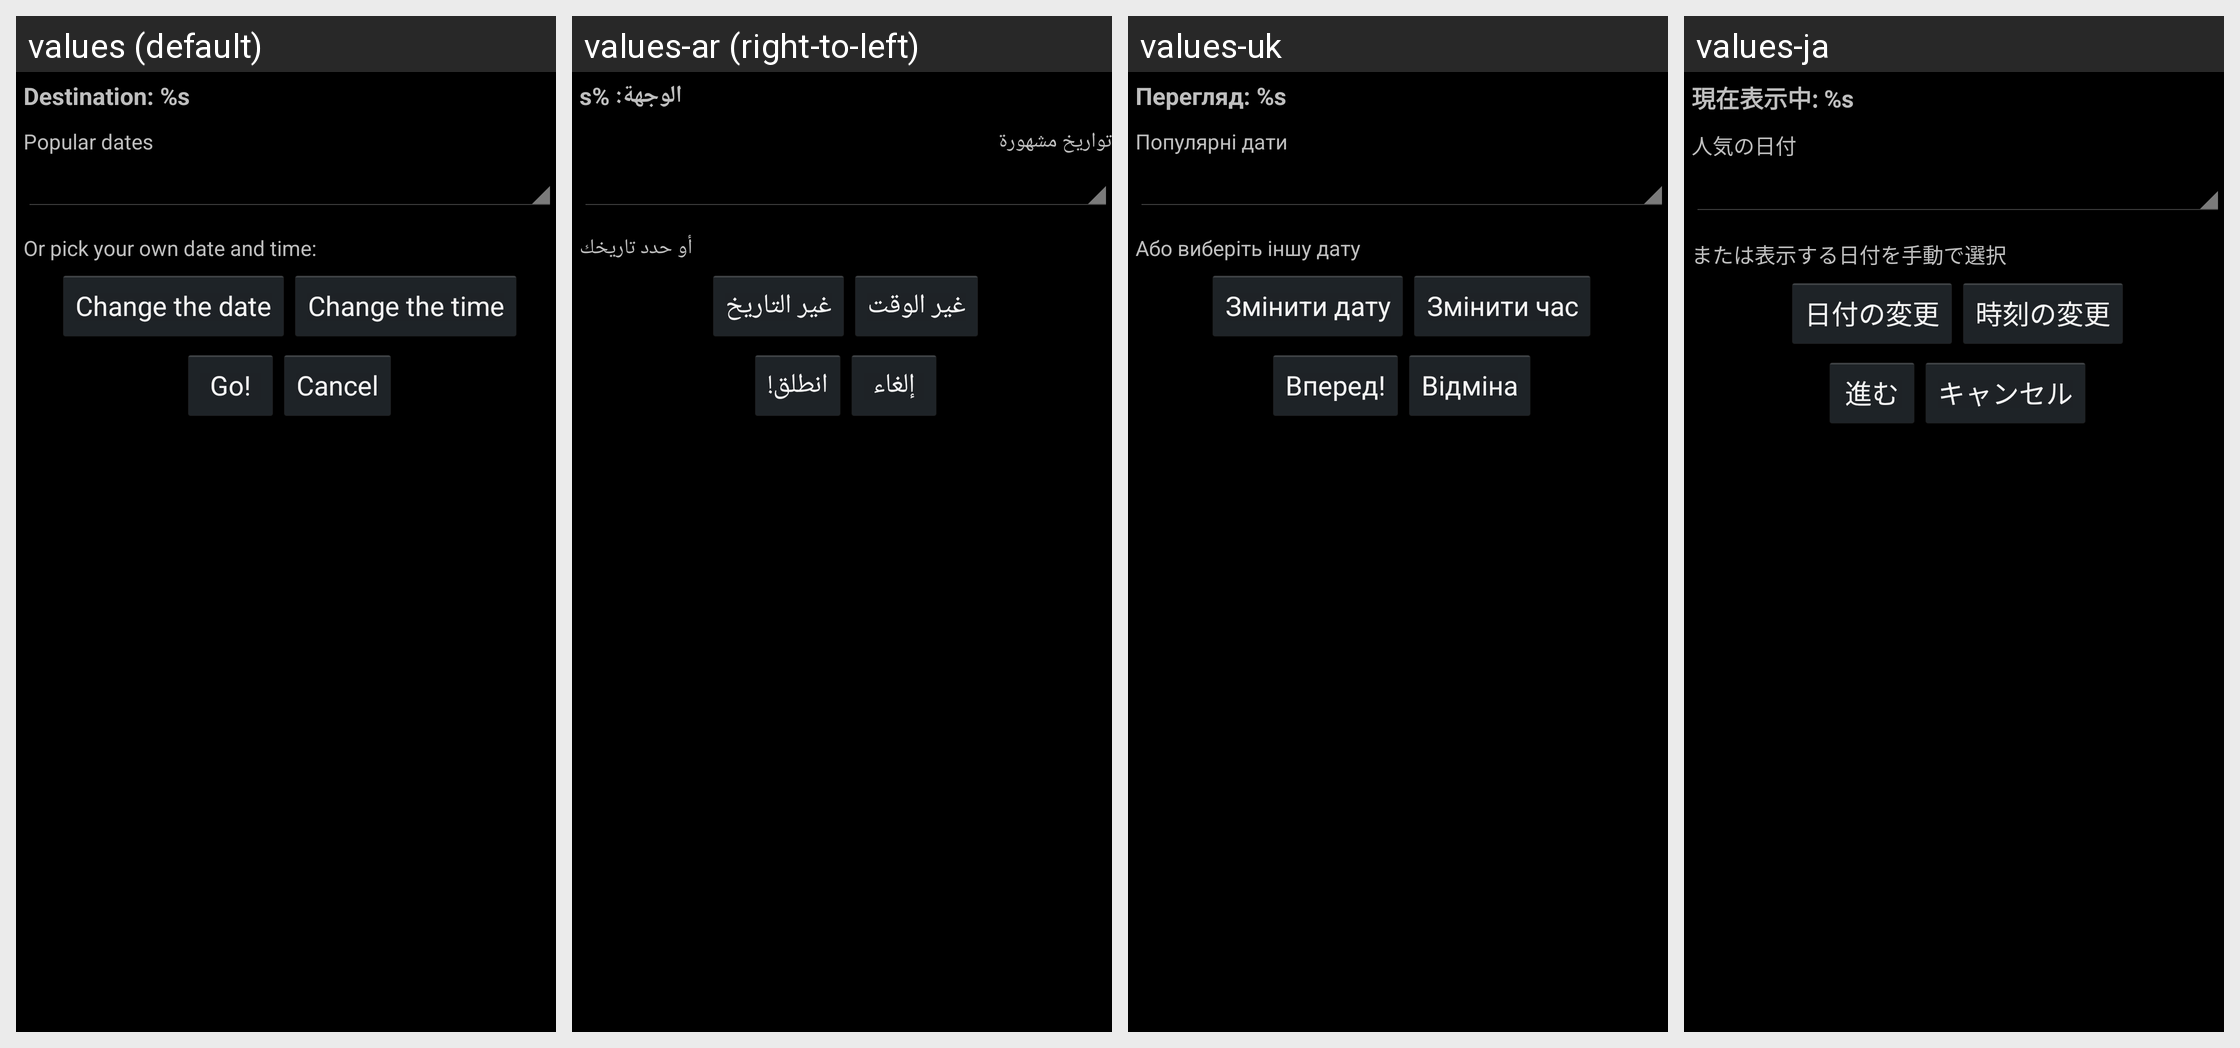

For this localized Android screen grid, give each drawn string resource with its value in every locale shown.
Android screen res/layout/time_dialog.xml rendered under 4 locales, left to right: values (default), values-ar (right-to-left), values-uk, values-ja. Device: Nexus 5 (rendered at 1080×1920; each locale shown at half size, 540×960, under a caption strip naming it); theme AppTheme.
Other locales in the repository, not shown: values-ca, values-cs, values-cy, values-da, values-de, values-el, values-en-rGB, values-es, values-es-rES, values-es-rUS, values-fa, values-fr, values-hi, values-hu, values-id, values-in, values-it, values-ko, values-ms, values-nb, values-nl, values-pl, values-pt, values-pt-rBR, values-ru, values-sk, values-sl, values-sv, values-th, values-tr, values-zh-rCN, values-zh-rTW.
Strings drawn on this screen, with the default value and each locale's value (text and hints the layout hard-codes, and strings that could not be matched under every locale, appear in the picture but are not listed):

now_visiting
  values: Destination: %s
  values-ar: الوجهة: %s
  values-uk: Перегляд: %s
  values-ja: 現在表示中: %s

popular_dates_prompt
  values: Popular dates
  values-ar: تواريخ مشهورة
  values-uk: Популярні дати
  values-ja: 人気の日付

custom_date_prompt
  values: Or pick your own date and time:
  values-ar: أو حدد تاريخك
  values-uk: Або виберіть іншу дату
  values-ja: または表示する日付を手動で選択

change_date_prompt
  values: Change the date
  values-ar: غير التاريخ
  values-uk: Змінити дату
  values-ja: 日付の変更

change_time_prompt
  values: Change the time
  values-ar: غير الوقت
  values-uk: Змінити час
  values-ja: 時刻の変更

go
  values: Go!
  values-ar: انطلق!
  values-uk: Вперед!
  values-ja: 進む

cancel
  values: Cancel
  values-ar: إلغاء
  values-uk: Відміна
  values-ja: キャンセル
